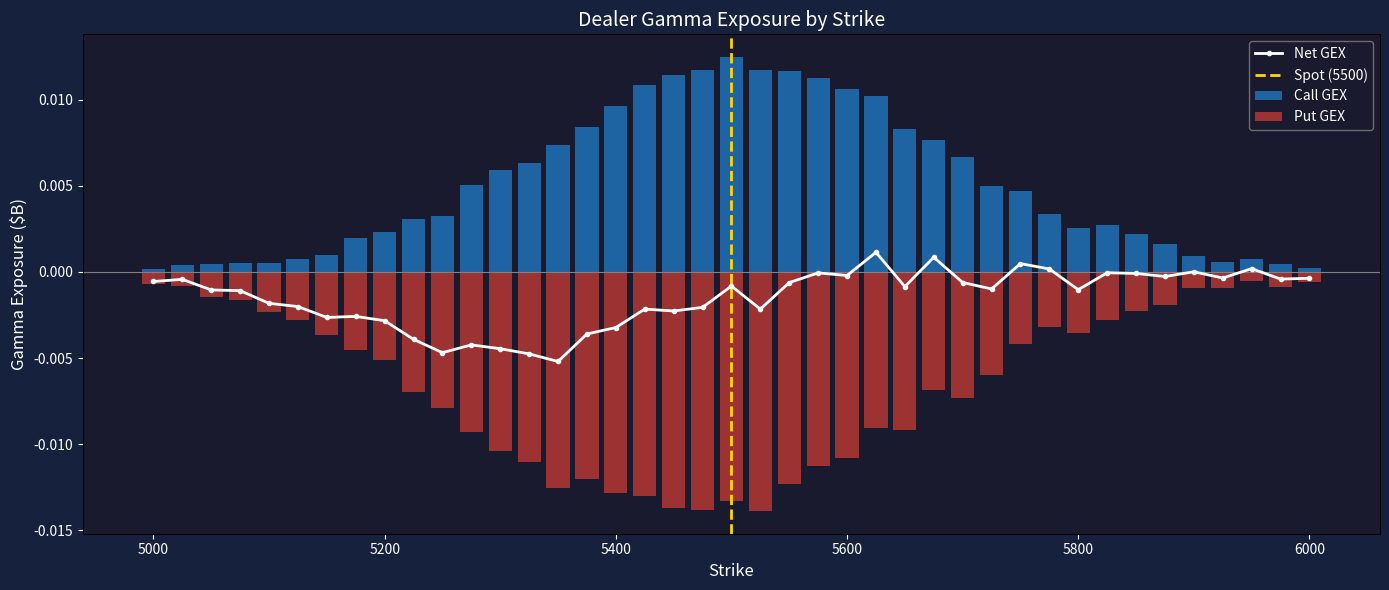

Generate this figure with matplotlib: (Note: this script raises an exception after producing the figure.)
import numpy as np
from scipy.stats import norm
import matplotlib.pyplot as plt


# Black-Scholes gamma -- same formula from Module 01
def bs_gamma(S, K, T, r, sigma, q=0):
    """Black-Scholes gamma for a European option."""
    d1 = (np.log(S / K) + (r - q + 0.5 * sigma**2) * T) / (sigma * np.sqrt(T))
    return np.exp(-q * T) * norm.pdf(d1) / (S * sigma * np.sqrt(T))


# Generate synthetic OI data.
# In real life you pull this from CBOE or your data vendor.
# The distribution is roughly bell-shaped around ATM with a put skew --
# more put OI below the money, more call OI above.

np.random.seed(42)
spot = 5500
strikes = np.arange(5000, 6001, 25)

# Synthetic call OI -- peaks near ATM, decays outward
call_oi = np.exp(-0.5 * ((strikes - spot) / 200)**2) * 15000
call_oi = (call_oi + np.random.uniform(0, 2000, len(strikes))).astype(int)

# Synthetic put OI -- shifted below spot (hedging demand)
put_oi = np.exp(-0.5 * ((strikes - (spot - 100)) / 250)**2) * 18000
put_oi = (put_oi + np.random.uniform(0, 2500, len(strikes))).astype(int)

print(f"Total call OI: {call_oi.sum():,}")
print(f"Total put OI:  {put_oi.sum():,}")
print(f"Put/Call OI ratio: {put_oi.sum() / call_oi.sum():.2f}")


T = 30 / 365   # assume 30 DTE for the whole chain (another simplification)
r = 0.05
sigma = 0.18

gammas = np.array([bs_gamma(spot, K, T, r, sigma) for K in strikes])

# Dealer GEX: calls contribute positive gamma, puts contribute negative
# (dealer is short the customer's position, so short calls = long gamma,
#  short puts = short gamma)
gex_calls = gammas * call_oi * 100 * spot
gex_puts = -gammas * put_oi * 100 * spot   # negative for puts
gex_total = gex_calls + gex_puts

# Scale to billions for readability
gex_calls_bn = gex_calls / 1e9
gex_puts_bn = gex_puts / 1e9
gex_total_bn = gex_total / 1e9

print(f"Net GEX: ${gex_total.sum() / 1e9:.2f}B")


fig, ax = plt.subplots(figsize=(14, 6))

ax.bar(strikes, gex_calls_bn, width=20, alpha=0.6, color='#2196F3', label='Call GEX')
ax.bar(strikes, gex_puts_bn, width=20, alpha=0.6, color='#F44336', label='Put GEX')
ax.plot(strikes, gex_total_bn, color='white', linewidth=2, marker='o',
        markersize=3, label='Net GEX', zorder=5)

ax.axhline(0, color='gray', linewidth=0.8)
ax.axvline(spot, color='#FFD700', linewidth=2, linestyle='--', label=f'Spot ({spot})')

ax.set_xlabel('Strike', fontsize=12)
ax.set_ylabel('Gamma Exposure ($B)', fontsize=12)
ax.set_title('Dealer Gamma Exposure by Strike', fontsize=14)
ax.legend(fontsize=10)
ax.set_facecolor('#1a1a2e')
fig.patch.set_facecolor('#16213e')
ax.tick_params(colors='white')
ax.xaxis.label.set_color('white')
ax.yaxis.label.set_color('white')
ax.title.set_color('white')
ax.legend(facecolor='#1a1a2e', edgecolor='gray', labelcolor='white')

plt.tight_layout()
plt.savefig('../data/07_gex_profile.png', dpi=100, bbox_inches='tight')
plt.show()


# Find the flip point -- where net GEX crosses zero
flip_idx = None
flip_strike = None
for i in range(len(gex_total) - 1):
    if gex_total[i] * gex_total[i + 1] < 0:
        # Linear interpolation
        w = abs(gex_total[i]) / (abs(gex_total[i]) + abs(gex_total[i + 1]))
        flip_strike = strikes[i] + w * (strikes[i + 1] - strikes[i])
        flip_idx = i
        break

if flip_strike is not None:
    print(f"GEX flip point: {flip_strike:.0f}")
    print(f"Spot is {'above' if spot > flip_strike else 'below'} the flip")
    print(f"Regime: {'long gamma (dampening)' if spot > flip_strike else 'short gamma (amplifying)'}")
else:
    print("No flip point found in this range")


fig, ax = plt.subplots(figsize=(14, 6))

for dte, alpha in [(45, 0.3), (30, 0.5), (14, 0.7), (7, 0.9), (1, 1.0)]:
    t = dte / 365
    g = np.array([bs_gamma(spot, K, t, r, sigma) for K in strikes])
    net_gex = (g * call_oi * 100 * spot - g * put_oi * 100 * spot) / 1e9
    ax.plot(strikes, net_gex, linewidth=1.5, alpha=alpha, label=f'{dte} DTE')

ax.axhline(0, color='gray', linewidth=0.8)
ax.axvline(spot, color='#FFD700', linewidth=1.5, linestyle='--')
ax.set_xlabel('Strike', fontsize=12)
ax.set_ylabel('Net GEX ($B)', fontsize=12)
ax.set_title('GEX Profile by Days to Expiry -- Same OI', fontsize=14)
ax.legend(fontsize=10)

plt.tight_layout()
plt.savefig('../data/07_gex_time.png', dpi=100, bbox_inches='tight')
plt.show()
